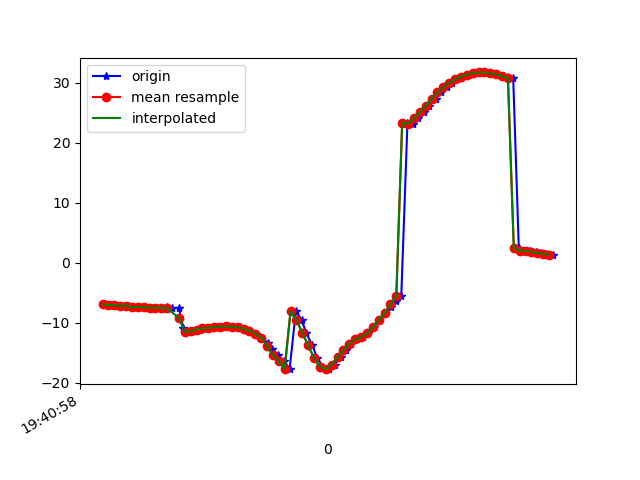

The data file committed next to this chart (first rows):
1617738058887, 433695512211517, -6.850287, 31.71987, -8.112111
1617738058890, 433695531442287, -7.036, 32.62, -8.438
1617738058910, 433695550673057, -7.07, 32.17, -8.528
1617738058927, 433695569903827, -7.089, 32.73, -8.292
1617738058952, 433695589134597, -7.212, 32.28, -8.689
1617738058970, 433695608365367, -7.154, 32.06, -8.456
1617738058987, 433695627596137, -7.454, 32.35, -9.458
1617738059005, 433695646826907, -7.4, 31.99, -9.286
1617738059022, 433695666057677, -7.424, 32.76, -9.011
1617738059041, 433695685288447, -7.508, 32.36, -9.398
1617738059065, 433695704519217, -7.532, 32.8, -9.049
1617738059081, 433695723749987, -7.654, 32.59, -9.741
1617738059098, 433695742980757, -7.474, 32.35, -9.299
1617738059118, 433695762211527, -7.602, 33.31, -9.506
1617738059140, 433695781442297, -7.544, 33.03, -9.975
1617738059155, 433695800673067, -10.94, 31.61, -8.974
1617738059176, 433695819903837, -11.54, 33.64, -9.833
1617738059193, 433695839134607, -11.43, 33.34, -10.08
1617738059213, 433695858365377, -11.16, 33.15, -9.521
1617738059232, 433695877596147, -10.96, 32.98, -9.392
1617738059249, 433695896826917, -10.88, 32.74, -9.519
1617738059269, 433695916057687, -10.77, 32.51, -9.628
1617738059288, 433695935288457, -10.68, 32.23, -9.796
1617738059307, 433695954519227, -10.65, 31.9, -9.951
1617738059328, 433695973749997, -10.68, 31.63, -10.07
1617738059348, 433695992980767, -10.81, 31.47, -10.09
1617738059363, 433696012211537, -11.04, 31.37, -9.816
1617738059382, 433696031442307, -11.37, 31.21, -9.145
1617738059403, 433696050673077, -11.85, 31.04, -8.02
1617738059421, 433696069903847, -12.5, 30.95, -6.387
1617738059442, 433696089134617, -13.34, 30.96, -4.195
1617738059457, 433696108365387, -14.36, 30.93, -1.297
1617738059478, 433696127596157, -15.41, 30.93, 2.35
1617738059498, 433696146826927, -16.46, 30.96, 6.608
1617738059517, 433696166057697, -17.68, 31.32, 11.22
1617738059538, 433696185288467, -8.091, 33.03, 14.96
1617738059558, 433696204519237, -9.593, 32.47, 21.42
1617738059573, 433696223750007, -11.69, 33.11, 27.08
1617738059594, 433696242980777, -13.81, 33.93, 32.96
1617738059611, 433696262211547, -15.89, 34.63, 38.25
1617738059631, 433696281442317, -17.4, 34.72, 41.87
1617738059650, 433696300673087, -17.76, 34.18, 44.01
1617738059670, 433696319903857, -16.99, 33.25, 44.8
1617738059691, 433696339134627, -15.77, 32.23, 44.5
1617738059708, 433696358365397, -14.54, 31.27, 43.35
1617738059726, 433696377596167, -13.5, 30.56, 41.68
1617738059746, 433696396826937, -12.81, 30.21, 39.67
1617738059768, 433696416057707, -12.39, 30.15, 37.36
1617738059784, 433696435288477, -11.8, 30, 34.62
1617738059803, 433696454519247, -10.79, 29.42, 31.46
1617738059821, 433696473750017, -9.553, 28.5, 27.97
1617738059843, 433696492980787, -8.432, 27.57, 24.25
1617738059861, 433696512211557, -7.421, 26.74, 20.26
1617738059878, 433696531442327, -6.451, 25.91, 15.97
1617738059897, 433696550673097, -5.526, 25.16, 11.51
1617738059918, 433696569903867, 23.3, 26.46, 8.142
1617738059937, 433696589134637, 23.14, 25.06, 2.999
1617738059955, 433696608365407, 24.08, 25.8, -0.9424
1617738059974, 433696627596177, 25.08, 26.68, -5.014
1617738059992, 433696646826947, 26.15, 27.21, -8.785
1617738060014, 433696666057717, 27.29, 27.42, -12.04
... 21 more rows
